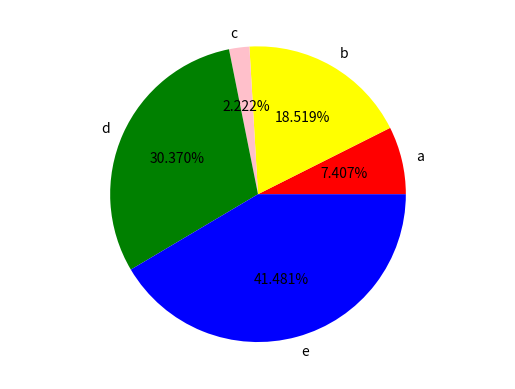

Here is the Python script that generated this plot:
#pie chart
import matplotlib.pyplot as plt
a=[10,25,3,41,56]
names =['a','b','c','d','e']
col=["red", "yellow", "pink","green","blue"]
plt.axis("equal")
plt.pie(a,labels=names , autopct="%.3f%%", colors= col)        #labels: used to label the values 
plt.show()